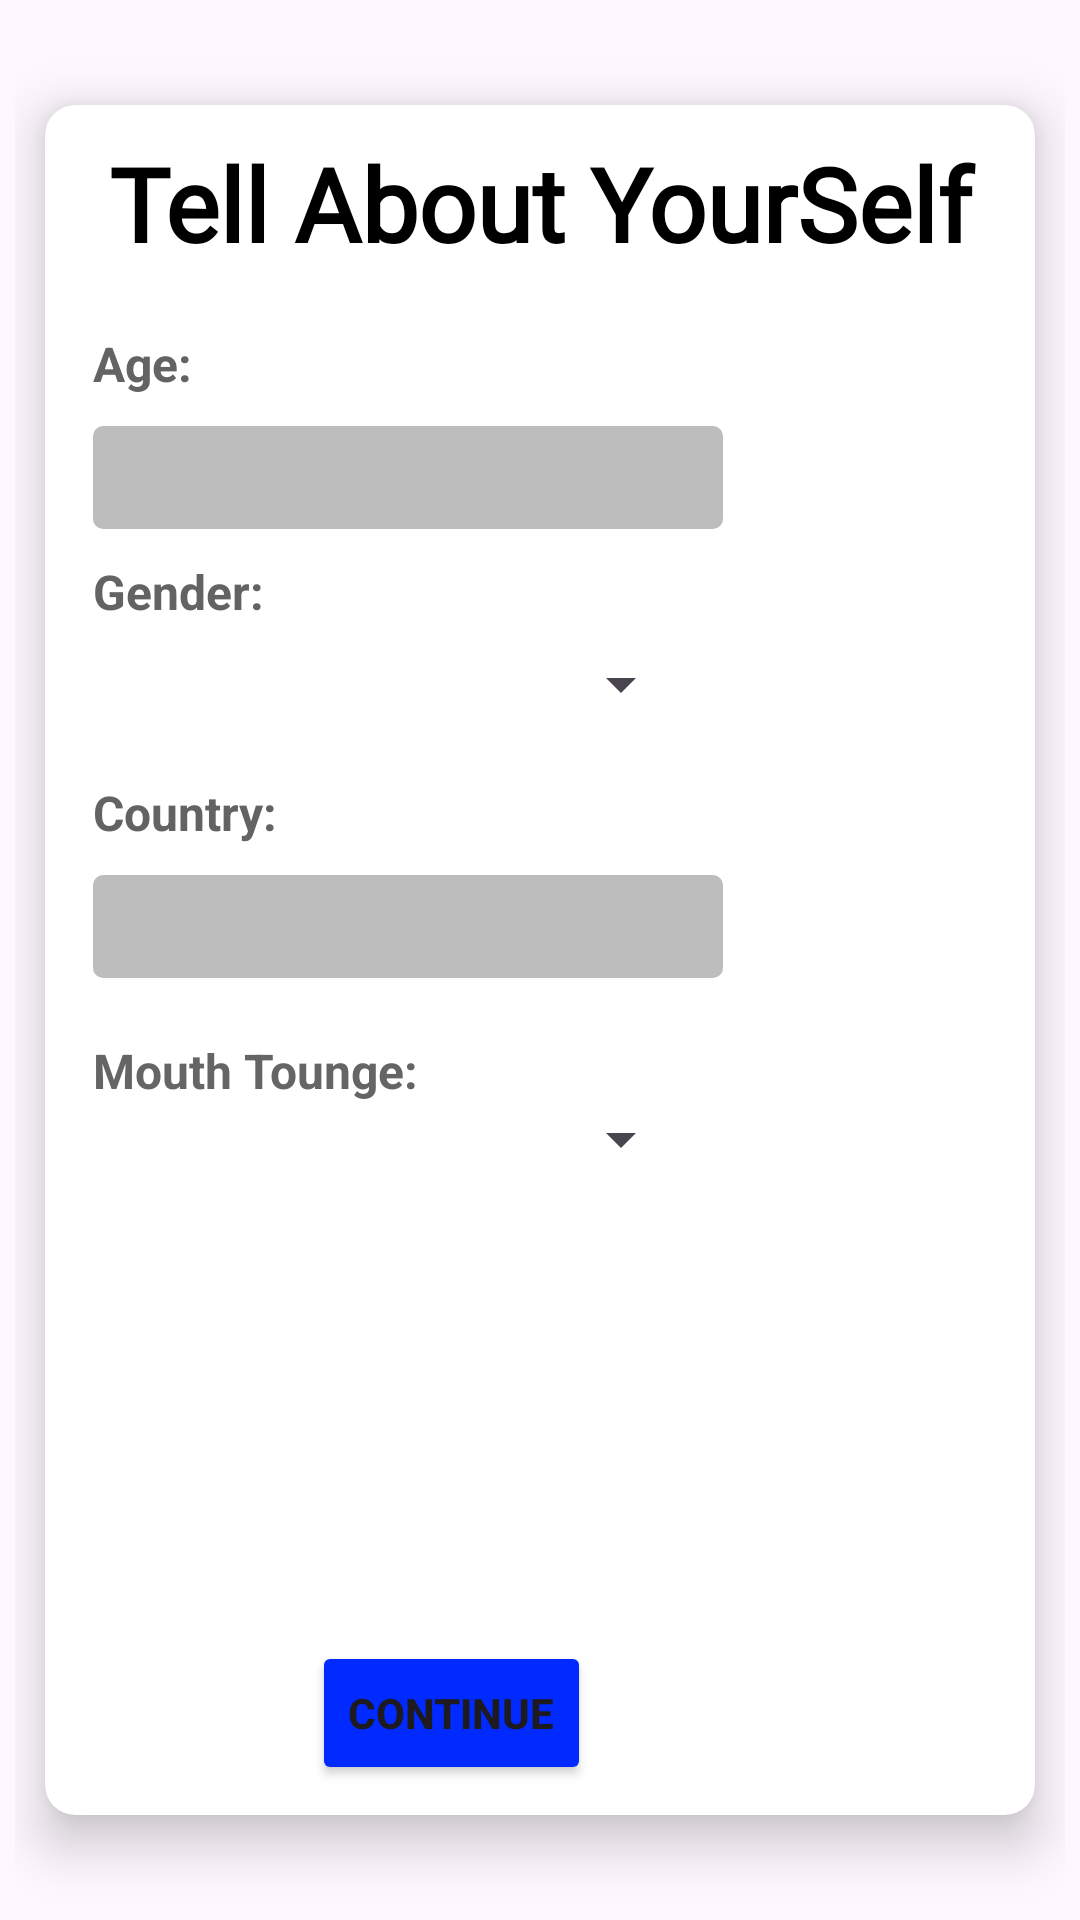

Reconstruct the res/layout file that produces this screen, plus the resources it refers to.
<!-- AndroidManifest.xml: application theme Theme.Juttela -->
<!-- res/layout/activity_details.xml -->
<?xml version="1.0" encoding="utf-8"?>
<androidx.constraintlayout.widget.ConstraintLayout xmlns:android="http://schemas.android.com/apk/res/android"
    xmlns:app="http://schemas.android.com/apk/res-auto"
    xmlns:tools="http://schemas.android.com/tools"
    android:id="@+id/main"
    android:layout_width="match_parent"
    android:layout_height="match_parent"
    android:padding="5dp"
    tools:context=".FrontPage.Details_Activity">

    <androidx.cardview.widget.CardView
        android:layout_width="0dp"
        android:layout_height="570dp"
        android:layout_marginStart="10dp"
        android:layout_marginEnd="10dp"
        app:cardCornerRadius="10dp"
        app:cardElevation="10dp"
        app:layout_constraintBottom_toBottomOf="parent"
        app:layout_constraintEnd_toEndOf="parent"
        app:layout_constraintStart_toStartOf="parent"
        app:layout_constraintTop_toTopOf="parent">

        <androidx.constraintlayout.widget.ConstraintLayout
            android:layout_width="match_parent"
            android:layout_height="match_parent">

            <TextView
                android:id="@+id/textView9"
                android:layout_width="wrap_content"
                android:layout_height="wrap_content"
                android:layout_marginTop="20dp"
                android:text="Country:"
                android:textColor="#636363"
                android:textSize="16sp"
                android:textStyle="bold"
                app:layout_constraintStart_toStartOf="@+id/spinner"
                app:layout_constraintTop_toBottomOf="@+id/spinner" />

            <TextView
                android:id="@+id/gender"
                android:layout_width="wrap_content"
                android:layout_height="wrap_content"
                android:layout_marginTop="10dp"
                android:text="Gender:"
                android:textColor="#636363"
                android:textSize="16sp"
                android:textStyle="bold"
                app:layout_constraintStart_toStartOf="@+id/age"
                app:layout_constraintTop_toBottomOf="@+id/age" />

            <TextView
                android:id="@+id/textView12"
                android:layout_width="wrap_content"
                android:layout_height="wrap_content"
                android:layout_marginTop="20dp"
                android:text="Mouth Tounge:"
                android:textColor="#656565"
                android:textSize="16sp"
                android:textStyle="bold"
                app:layout_constraintStart_toStartOf="@+id/country"
                app:layout_constraintTop_toBottomOf="@+id/country" />

            <TextView
                android:id="@+id/textView8"
                android:layout_width="wrap_content"
                android:layout_height="wrap_content"
                android:layout_marginStart="16dp"
                android:layout_marginTop="20dp"
                android:text="Age:"
                android:textColor="#636363"
                android:textSize="16sp"
                android:textStyle="bold"
                app:layout_constraintStart_toStartOf="parent"
                app:layout_constraintTop_toBottomOf="@+id/textView10" />

            <TextView
                android:id="@+id/textView10"
                android:layout_width="0dp"
                android:layout_height="wrap_content"
                android:layout_marginTop="10dp"
                android:fontFamily="@font/arizonia"
                android:gravity="center"
                android:text="Tell About YourSelf"
                android:textColor="#000000"
                android:textSize="34sp"
                android:textStyle="bold"
                app:layout_constraintEnd_toEndOf="parent"
                app:layout_constraintStart_toStartOf="parent"
                app:layout_constraintTop_toTopOf="parent" />

            <EditText
                android:id="@+id/age"
                android:layout_width="wrap_content"
                android:layout_height="wrap_content"
                android:layout_marginTop="10dp"
                android:background="@drawable/background_text"
                android:ems="10"
                android:fontFamily="@font/andika"
                android:inputType="number"
                android:padding="5dp"
                android:textStyle="bold"
                app:layout_constraintStart_toStartOf="@+id/textView8"
                app:layout_constraintTop_toBottomOf="@+id/textView8" />

            <Spinner
                android:id="@+id/spinner"
                android:layout_width="200dp"
                android:layout_height="wrap_content"
                android:layout_marginTop="8dp"
                app:layout_constraintStart_toStartOf="@+id/gender"
                app:layout_constraintTop_toBottomOf="@+id/gender" />

            <EditText
                android:id="@+id/country"
                android:layout_width="wrap_content"
                android:layout_height="wrap_content"
                android:layout_marginTop="10dp"
                android:background="@drawable/background_text"
                android:ems="10"
                android:fontFamily="@font/andika"
                android:inputType="text"
                android:padding="5dp"
                android:textStyle="bold"
                app:layout_constraintStart_toStartOf="@+id/textView9"
                app:layout_constraintTop_toBottomOf="@+id/textView9" />

            <Spinner
                android:id="@+id/country_spinner"
                android:layout_width="200dp"
                android:layout_height="wrap_content"
                app:layout_constraintStart_toStartOf="@+id/textView12"
                app:layout_constraintTop_toBottomOf="@+id/textView12" />

            <Button
                android:id="@+id/about_continue"
                android:layout_width="wrap_content"
                android:layout_height="wrap_content"
                android:layout_marginEnd="148dp"
                android:layout_marginBottom="10dp"
                android:backgroundTint="#002AFF"
                android:text="Continue"
                android:textStyle="bold"
                app:cornerRadius="10dp"
                app:layout_constraintBottom_toBottomOf="parent"
                app:layout_constraintEnd_toEndOf="parent" />
        </androidx.constraintlayout.widget.ConstraintLayout>
    </androidx.cardview.widget.CardView>
</androidx.constraintlayout.widget.ConstraintLayout>
<!-- resources referenced by this layout -->
<resources>
  <!-- drawable background_text (drawable) -->
  <?xml version="1.0" encoding="utf-8"?>
  <shape xmlns:android="http://schemas.android.com/apk/res/android">
  
      <corners android:radius="10px"/>
      <solid android:color="#BDBDBD"/>
  
  
  </shape>
  <style name="Theme.Juttela" parent="Base.Theme.Juttela" />
  <style name="Base.Theme.Juttela" parent="Theme.Material3.DayNight.NoActionBar">
          
          
      </style>
</resources>
